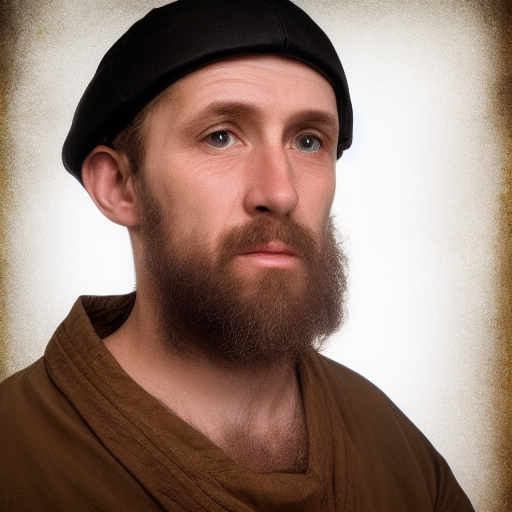
Generation parameters embedded in this image by AUTOMATIC1111 Stable Diffusion web UI or a fork of it (Forge, ...) (PNG 'parameters' text chunk):
portrait of a medieval peasant, male, high resolution, solid white background
Steps: 20, Sampler: Euler a, CFG scale: 7, Seed: 2468047424, Size: 512x512, Model hash: 6ce0161689, Model: v1-5-pruned-emaonly, Version: v1.5.2